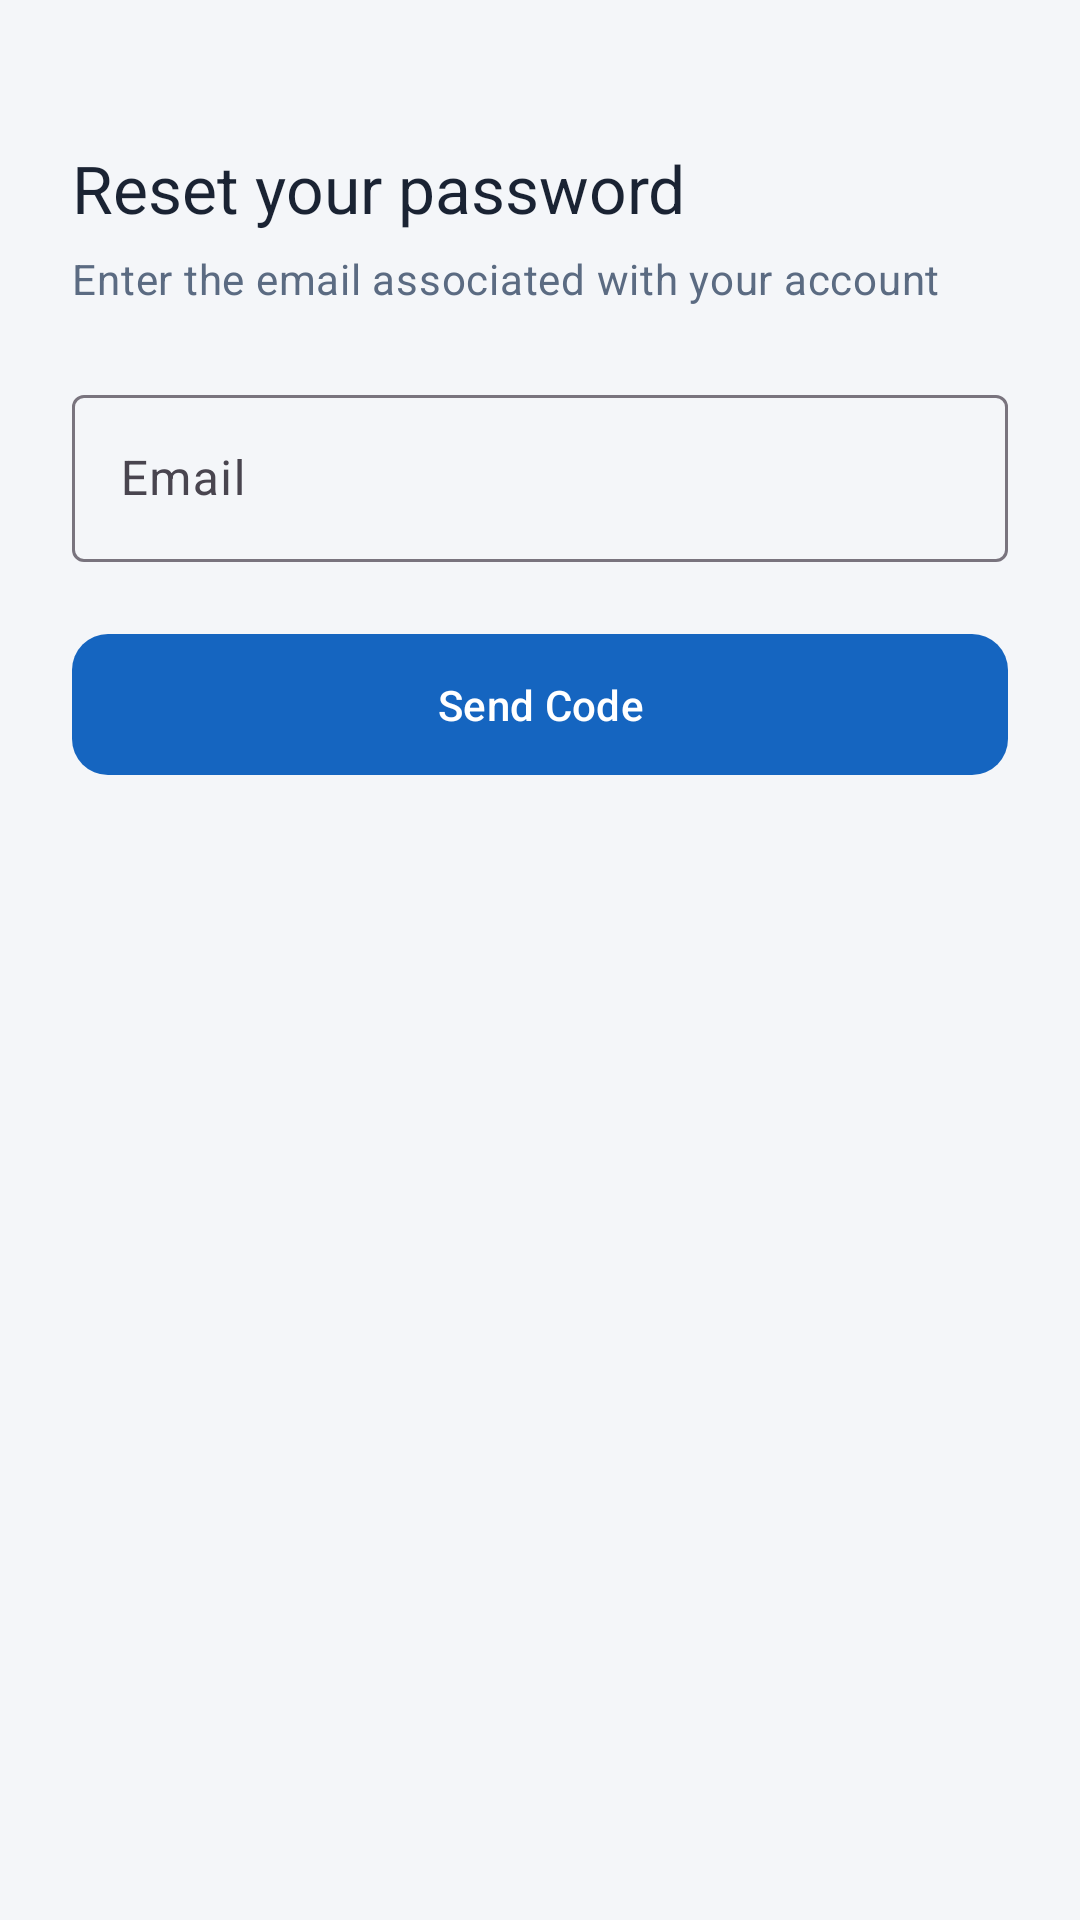

Write the Android layout XML for this screen, with the resource values it uses.
<!-- AndroidManifest.xml: application theme Theme.BrainwareHospital -->
<!-- res/layout/activity_forgot_password.xml -->
<?xml version="1.0" encoding="utf-8"?>
<ScrollView xmlns:android="http://schemas.android.com/apk/res/android"
    android:layout_width="match_parent"
    android:layout_height="match_parent"
    android:background="@color/background"
    android:fillViewport="true">

    <LinearLayout
        android:layout_width="match_parent"
        android:layout_height="wrap_content"
        android:orientation="vertical"
        android:padding="24dp">

        <TextView
            android:layout_width="wrap_content"
            android:layout_height="wrap_content"
            android:layout_marginTop="24dp"
            android:text="Reset your password"
            android:textAppearance="@style/TextAppearance.Hospital.Title"
            android:textSize="22sp" />

        <TextView
            android:id="@+id/tvSubtitle"
            android:layout_width="match_parent"
            android:layout_height="wrap_content"
            android:layout_marginTop="6dp"
            android:text="Enter the email associated with your account"
            android:textAppearance="@style/TextAppearance.Hospital.Body" />

        <com.google.android.material.textfield.TextInputLayout
            android:id="@+id/tilEmail"
            style="@style/Widget.Material3.TextInputLayout.OutlinedBox"
            android:layout_width="match_parent"
            android:layout_height="wrap_content"
            android:layout_marginTop="24dp"
            android:hint="Email">

            <com.google.android.material.textfield.TextInputEditText
                android:id="@+id/etEmail"
                android:layout_width="match_parent"
                android:layout_height="wrap_content"
                android:inputType="textEmailAddress" />
        </com.google.android.material.textfield.TextInputLayout>

        <LinearLayout
            android:id="@+id/layoutStep2"
            android:layout_width="match_parent"
            android:layout_height="wrap_content"
            android:orientation="vertical"
            android:visibility="gone">

            <com.google.android.material.textfield.TextInputLayout
                android:id="@+id/tilOtp"
                style="@style/Widget.Material3.TextInputLayout.OutlinedBox"
                android:layout_width="match_parent"
                android:layout_height="wrap_content"
                android:layout_marginTop="12dp"
                android:hint="6-digit code">

                <com.google.android.material.textfield.TextInputEditText
                    android:id="@+id/etOtp"
                    android:layout_width="match_parent"
                    android:layout_height="wrap_content"
                    android:inputType="number"
                    android:maxLength="6" />
            </com.google.android.material.textfield.TextInputLayout>

            <com.google.android.material.textfield.TextInputLayout
                android:id="@+id/tilNewPassword"
                style="@style/Widget.Material3.TextInputLayout.OutlinedBox"
                android:layout_width="match_parent"
                android:layout_height="wrap_content"
                android:layout_marginTop="12dp"
                android:hint="New password">

                <com.google.android.material.textfield.TextInputEditText
                    android:id="@+id/etNewPassword"
                    android:layout_width="match_parent"
                    android:layout_height="wrap_content"
                    android:inputType="textPassword" />
            </com.google.android.material.textfield.TextInputLayout>
        </LinearLayout>

        <TextView
            android:id="@+id/tvError"
            android:layout_width="match_parent"
            android:layout_height="wrap_content"
            android:layout_marginTop="8dp"
            android:textColor="@color/error_red"
            android:visibility="gone" />

        <TextView
            android:id="@+id/tvSuccess"
            android:layout_width="match_parent"
            android:layout_height="wrap_content"
            android:layout_marginTop="8dp"
            android:textColor="@color/success_green"
            android:visibility="gone" />

        <com.google.android.material.button.MaterialButton
            android:id="@+id/btnAction"
            style="@style/Widget.Hospital.Button.Primary"
            android:layout_width="match_parent"
            android:layout_height="wrap_content"
            android:layout_marginTop="20dp"
            android:text="Send Code" />

        <com.brainware.hospital.ui.view.MortarLoaderView
            android:id="@+id/progressBar"
            android:layout_width="100dp"
            android:layout_height="100dp"
            android:layout_gravity="center"
            android:layout_marginTop="16dp"
            android:visibility="gone" />

    </LinearLayout>
</ScrollView>
<!-- resources referenced by this layout -->
<resources>
  <color name="background">#F4F6F9</color>
  <color name="error_red">#D32F2F</color>
  <color name="success_green">#2E7D32</color>
  <style name="TextAppearance.Hospital.Body" parent="TextAppearance.Material3.BodyMedium">
          <item name="android:textColor">@color/text_secondary</item>
      </style>
  <style name="TextAppearance.Hospital.Title" parent="TextAppearance.Material3.HeadlineSmall">
          <item name="android:textColor">@color/text_primary</item>
          <item name="android:fontFamily">sans-serif-medium</item>
      </style>
  <style name="Widget.Hospital.Button.Primary" parent="Widget.Material3.Button">
          <item name="backgroundTint">@color/medical_blue</item>
          <item name="cornerRadius">12dp</item>
          <item name="android:textAllCaps">false</item>
          <item name="android:paddingTop">14dp</item>
          <item name="android:paddingBottom">14dp</item>
      </style>
  <style name="Theme.BrainwareHospital" parent="Theme.Material3.Light.NoActionBar">
          <item name="colorPrimary">@color/medical_blue</item>
          <item name="colorPrimaryVariant">@color/deep_navy</item>
          <item name="colorOnPrimary">@color/clinical_white</item>
          <item name="colorSecondary">@color/soft_teal</item>
          <item name="colorOnSecondary">@color/clinical_white</item>
          <item name="android:statusBarColor">@color/deep_navy</item>
          <item name="android:windowLightStatusBar">false</item>
          <item name="android:windowBackground">@color/background</item>
          <item name="android:progressBarStyle">@style/Widget.Hospital.ProgressBar</item>
          <item name="android:progressBarStyleLarge">@style/Widget.Hospital.ProgressBar.Large</item>
          <item name="android:progressBarStyleSmall">@style/Widget.Hospital.ProgressBar.Small</item>
      </style>
  <color name="text_secondary">#5B6B82</color>
  <color name="text_primary">#1A2333</color>
  <color name="medical_blue">#1565C0</color>
  <color name="deep_navy">#0B2545</color>
  <color name="clinical_white">#FFFFFF</color>
  <color name="soft_teal">#26A69A</color>
  <style name="Widget.Hospital.ProgressBar" parent="android:Widget.ProgressBar">
          <item name="android:indeterminateDrawable">@drawable/progress_mortar_pestle</item>
      </style>
  <style name="Widget.Hospital.ProgressBar.Large" parent="android:Widget.ProgressBar.Large">
          <item name="android:indeterminateDrawable">@drawable/progress_mortar_pestle</item>
      </style>
  <style name="Widget.Hospital.ProgressBar.Small" parent="android:Widget.ProgressBar.Small">
          <item name="android:indeterminateDrawable">@drawable/progress_mortar_pestle</item>
      </style>
  <!-- drawable progress_mortar_pestle (drawable) -->
  <?xml version="1.0" encoding="utf-8"?>
  <rotate xmlns:android="http://schemas.android.com/apk/res/android"
      android:drawable="@drawable/ic_loading_mortar_pestle"
      android:pivotX="50%"
      android:pivotY="50%"
      android:fromDegrees="0"
      android:toDegrees="360" />
</resources>
